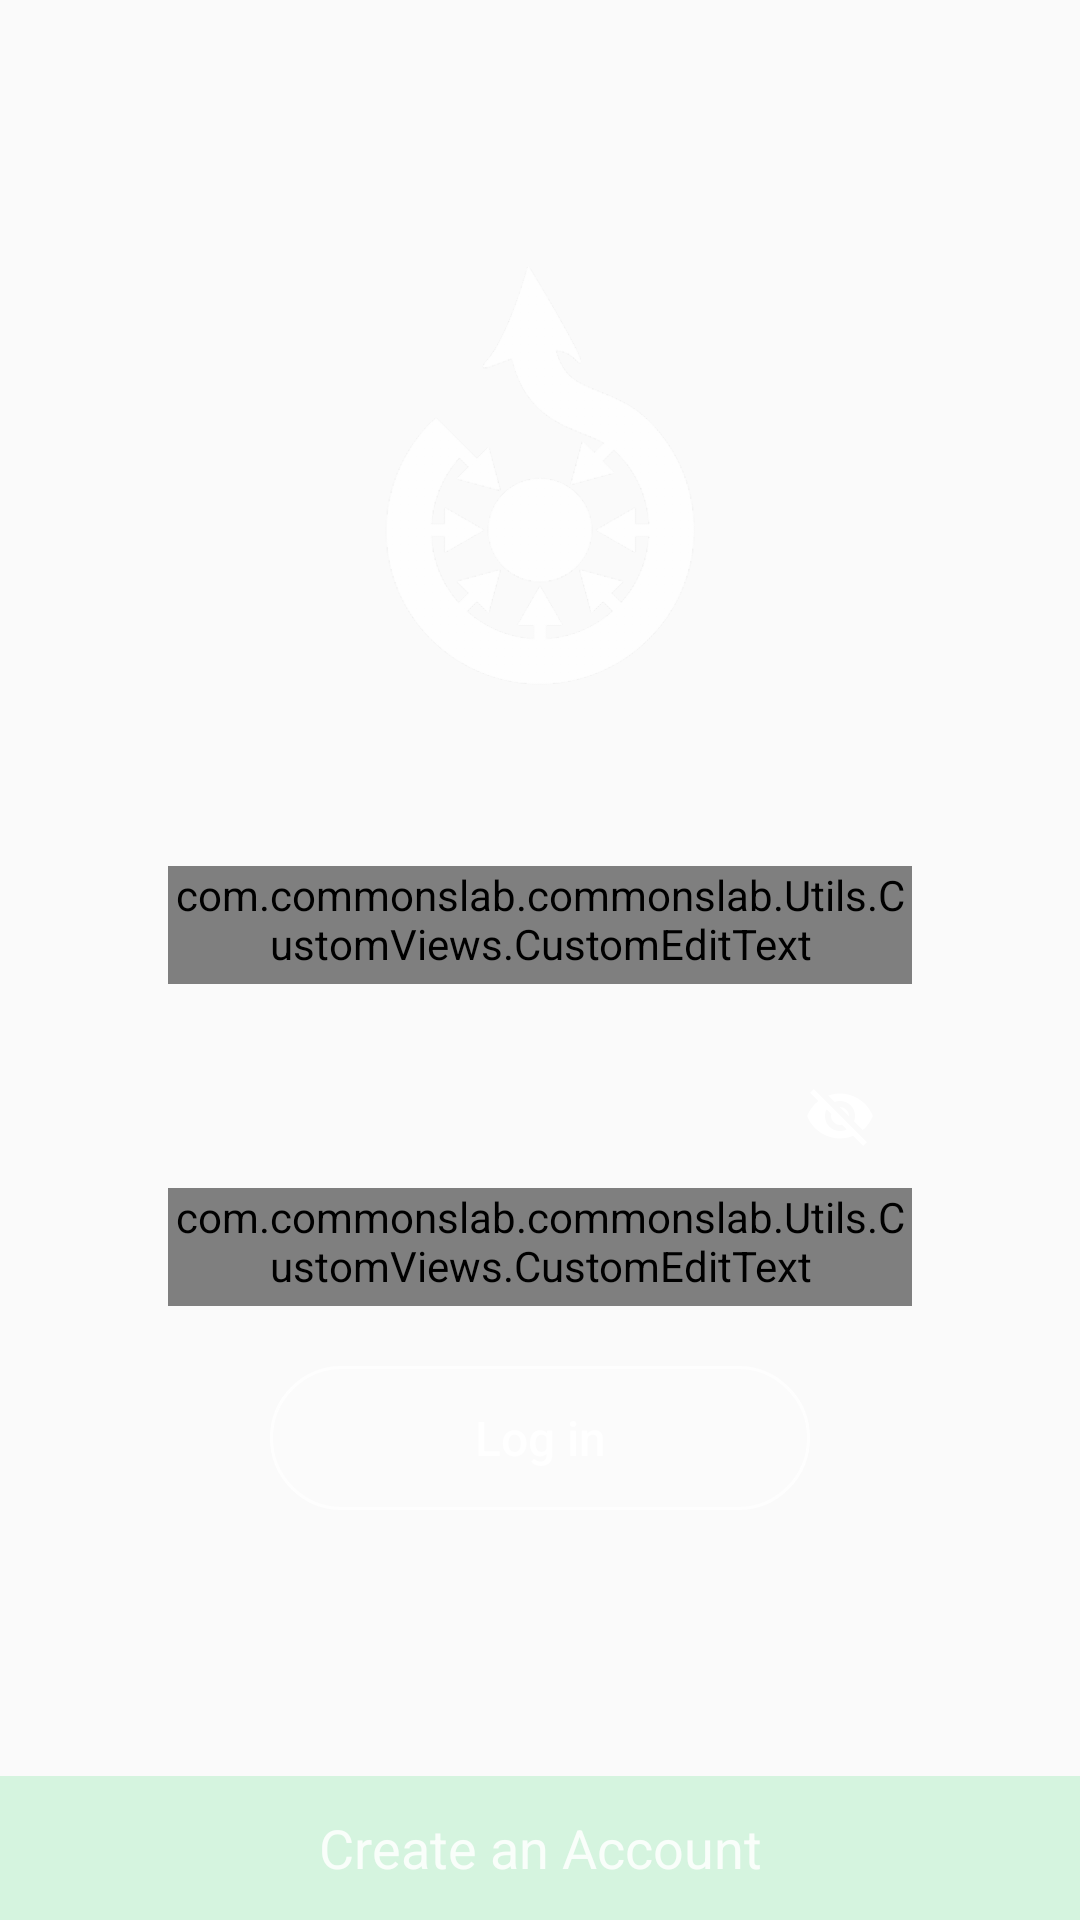

The Android layout XML behind this screen, and the referenced resources:
<!-- AndroidManifest.xml: activity theme AppTheme.NoActionBar.LoginActivity -->
<!-- res/layout/fragment_login.xml -->
<RelativeLayout xmlns:android="http://schemas.android.com/apk/res/android"
    xmlns:app="http://schemas.android.com/apk/res-auto"
    android:layout_width="match_parent"
    android:layout_height="match_parent"
    android:foregroundGravity="center"
    android:orientation="vertical">

    <LinearLayout
        android:id="@+id/linear_form_container"
        android:layout_width="match_parent"
        android:layout_height="match_parent"
        android:layout_above="@+id/create_account_layout"
        android:foregroundGravity="center"
        android:gravity="center">

        <ScrollView
            android:id="@+id/login_form"
            android:layout_width="match_parent"
            android:layout_height="match_parent">

            <LinearLayout
                android:id="@+id/login_form_container"
                android:layout_width="match_parent"
                android:layout_height="match_parent"
                android:layout_gravity="center_vertical"
                android:layout_marginLeft="40dp"
                android:layout_marginRight="40dp"
                android:foregroundGravity="fill_vertical"
                android:gravity="center_vertical"
                android:orientation="vertical"
                android:paddingBottom="@dimen/activity_vertical_margin"
                android:paddingLeft="@dimen/activity_horizontal_margin"
                android:paddingRight="@dimen/activity_horizontal_margin"
                android:paddingTop="@dimen/activity_vertical_margin">


                <ImageView
                    android:id="@+id/login_drawable"
                    android:layout_width="match_parent"
                    android:layout_height="140dp"
                    android:layout_gravity="center_horizontal"
                    android:layout_marginBottom="60dp"
                    android:contentDescription="@string/commons"
                    android:src="@drawable/logo_png" />


                <android.support.design.widget.TextInputLayout
                    android:id="@+id/emailContainer"
                    android:layout_width="match_parent"
                    android:layout_height="wrap_content"
                    android:layout_marginBottom="20dp">

                    <com.commonslab.commonslab.Utils.CustomViews.CustomEditText
                        android:id="@+id/login_username"
                        android:layout_width="match_parent"
                        android:layout_height="wrap_content"
                        android:background="@drawable/button_line"
                        android:ems="10"
                        android:hint="@string/username"
                        android:inputType="textPersonName"
                        android:maxLines="1"
                        android:paddingBottom="4dp"
                        android:textColor="@color/white_opacity"
                        android:textColorHint="@color/white_opacity" />

                </android.support.design.widget.TextInputLayout>

                <android.support.design.widget.TextInputLayout
                    android:id="@+id/passwordContainer"
                    android:layout_width="match_parent"
                    android:layout_height="wrap_content"
                    android:layout_marginBottom="20dp"
                    app:passwordToggleEnabled="true"
                    app:passwordToggleTint="@color/white_opacity">

                    <com.commonslab.commonslab.Utils.CustomViews.CustomEditText
                        android:id="@+id/password_login"
                        android:layout_width="match_parent"
                        android:layout_height="wrap_content"
                        android:background="@drawable/button_line"
                        android:hint="@string/prompt_password"
                        android:imeActionId="@+id/login"
                        android:imeActionLabel="@string/action_sign_in_short"
                        android:imeOptions="actionUnspecified"
                        android:inputType="textPassword"
                        android:maxLines="1"
                        android:paddingBottom="4dp"
                        android:textColor="@color/white"
                        android:textColorHint="@color/white_opacity" />

                </android.support.design.widget.TextInputLayout>

                <LinearLayout
                    android:layout_width="wrap_content"
                    android:layout_height="wrap_content"
                    android:layout_gravity="center_horizontal"
                    android:orientation="vertical">

                    <Button
                        android:id="@+id/login_button"
                        android:layout_width="180dp"
                        android:layout_height="wrap_content"
                        android:background="@drawable/login_button_shape"
                        android:text="@string/action_sign_in"
                        android:textAllCaps="false"
                        android:textColor="@color/white_opacity"
                        android:textSize="16sp"
                        />


                    
                    
                    
                    
                    
                    
                    
                    
                    
                </LinearLayout>
            </LinearLayout>


        </ScrollView>
    </LinearLayout>

    <LinearLayout
        android:id="@+id/create_account_layout"
        android:layout_width="match_parent"
        android:layout_height="wrap_content"
        android:layout_alignParentBottom="true"
        android:layout_alignParentEnd="true"
        android:layout_alignParentStart="true"
        android:background="@color/green_opacity"
        android:gravity="bottom">

        <Button
            android:id="@+id/to_register_screen"
            style="?android:textAppearanceSmall"
            android:layout_width="match_parent"
            android:layout_height="wrap_content"
            android:layout_gravity="center_horizontal"
            android:background="@android:color/transparent"
            android:text="@string/create_an_account"
            android:textAlignment="center"
            android:textAllCaps="false"
            android:textColor="@color/white_opacity"
            android:textSize="18sp" />
    </LinearLayout>


</RelativeLayout>
<!-- resources referenced by this layout -->
<resources>
  <color name="green_opacity">#2602D143
      </color>
  <color name="white">#FFFFFF</color>
  <color name="white_opacity">#D9FFFFFF
      </color>
  <dimen name="activity_horizontal_margin">16dp</dimen>
  <dimen name="activity_vertical_margin">16dp</dimen>
  <!-- drawable button_line (drawable) -->
  <layer-list xmlns:android="http://schemas.android.com/apk/res/android">
      <item
          android:bottom="1dp"
          android:left="-2dp"
          android:right="-2dp"
          android:top="-2dp">
          <shape android:shape="rectangle">
              <stroke
                  android:width="1dp"
                  android:color="@color/white" />
          </shape>
      </item>
  </layer-list>
  <!-- drawable login_button_shape (drawable) -->
  <?xml version="1.0" encoding="utf-8"?>
  <shape xmlns:android="http://schemas.android.com/apk/res/android">
      <stroke
          android:width="1dp"
          android:color="@color/white_opacity" />
  
      <solid android:color="@color/white_opacity_king" />
  
      <corners
          android:bottomLeftRadius="25dp"
          android:bottomRightRadius="25dp"
          android:topLeftRadius="25dp"
          android:topRightRadius="25dp" />
  </shape>
  <!-- drawable logo_png: png bitmap (drawable-hdpi, 15660 bytes) -->
  <string name="action_sign_in">Log in</string>
  <string name="action_sign_in_short">Sign in</string>
  <string name="commons">Wikimedia Commons</string>
  <string name="create_an_account">Create an Account</string>
  <string name="prompt_password">Password </string>
  <string name="username">Username</string>
  <style name="AppTheme.NoActionBar.LoginActivity">
          <item name="windowActionBar">false</item>
          <item name="colorAccent">@color/white</item>
          <item name="windowNoTitle">true</item>
          <item name="android:windowTranslucentStatus">true</item>
          <item name="android:windowTranslucentNavigation">true</item>
          <item name="android:textColorHint">@color/white_opacity</item>
      </style>
  <color name="white_opacity_king">#26FFFFFF
      </color>
</resources>
